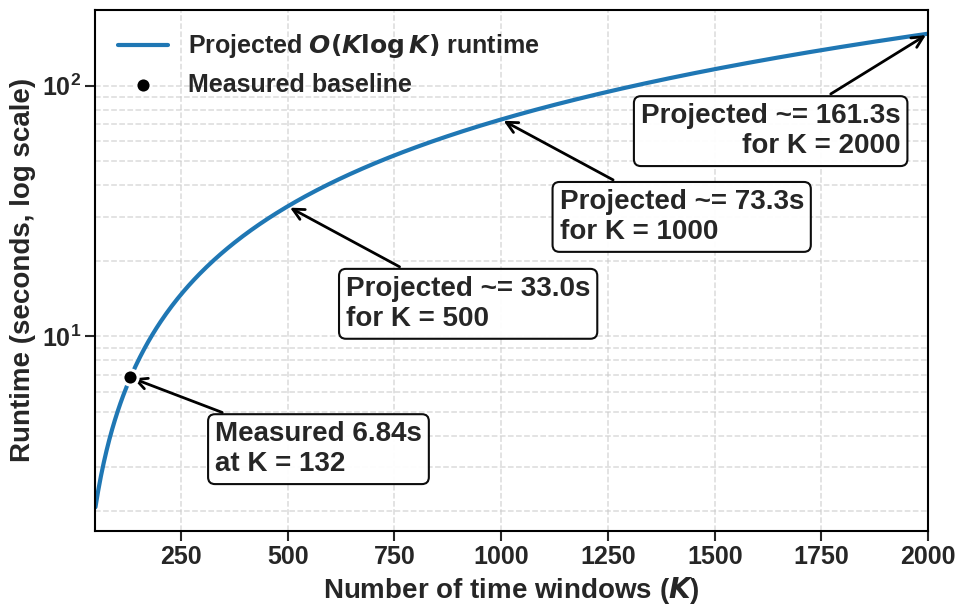

Recreate this plot in Python. (Note: this script raises an exception after producing the figure.)
from __future__ import annotations

from dataclasses import dataclass
from pathlib import Path

import matplotlib.pyplot as plt
import numpy as np


BASELINE_K = 132
BASELINE_RUNTIME_SECONDS = 6.84
K_MIN = 50
K_MAX = 2000
NUM_POINTS = 600

ANNOTATION_ARROW_PROPS = {
    "arrowstyle": "->",
    "color": "black",
    "lw": 2,
}
ANNOTATION_BOX_KWARGS = {
    "boxstyle": "round,pad=0.25",
    "fc": "white",
    "ec": "black",
    "lw": 1.5,
    "alpha": 0.95,
}


@dataclass(frozen=True)
class ProjectionLabel:
    """Collect placement options for a projected-runtime annotation."""

    k_value: int
    xytext: tuple[float, float] = (36.0, 28.0)
    textcoords: str = "offset points"
    ha: str | None = None
    va: str | None = None


PROJECTION_LABELS: tuple[ProjectionLabel, ...] = (
    ProjectionLabel(k_value=500, xytext=(42, -50)),
    ProjectionLabel(k_value=1000, xytext=(42, -50)),
    ProjectionLabel(k_value=2000, xytext=(-20, -50)),
)


def configure_plot_style() -> None:
    """Ensure all text is bold and slightly larger for publication clarity."""
    base_size = 16
    plt.style.use("seaborn-v0_8-whitegrid")
    plt.rcParams.update(
        {
            "font.size": base_size + 2,
            "font.weight": "bold",
            "axes.labelsize": base_size + 4,
            "axes.labelweight": "bold",
            "axes.titlesize": base_size + 8,
            "axes.titleweight": "bold",
            "legend.fontsize": base_size + 2,
            "axes.edgecolor": "black",
            "axes.linewidth": 1.5,
        }
    )


def _annotation_text_kwargs() -> dict[str, object]:
    return {
        "fontsize": plt.rcParams["font.size"] + 2,
        "fontweight": "bold",
        "bbox": dict(ANNOTATION_BOX_KWARGS),
    }


def project_runtime(
    k_values: np.ndarray,
    *,
    baseline_k: float = BASELINE_K,
    baseline_runtime: float = BASELINE_RUNTIME_SECONDS,
) -> np.ndarray:
    """Project runtime under O(K log K) complexity anchored to the measured point."""
    scaling_constant = baseline_runtime / (baseline_k * np.log(baseline_k))
    return scaling_constant * k_values * np.log(k_values)


def prepare_runtime_curve(
    k_min: int = K_MIN,
    k_max: int = K_MAX,
    num_points: int = NUM_POINTS,
) -> tuple[np.ndarray, np.ndarray]:
    k_curve = np.linspace(k_min, k_max, num_points)
    runtime_curve = project_runtime(k_curve)
    return k_curve, runtime_curve


def _resolve_alignment(label: ProjectionLabel) -> tuple[str, str]:
    if label.textcoords != "offset points":
        return label.ha or "left", label.va or "bottom"

    x_offset, y_offset = label.xytext
    ha = label.ha or ("left" if x_offset >= 0 else "right")
    va = label.va or ("bottom" if y_offset >= 0 else "top")
    return ha, va


def annotate_projection(ax: plt.Axes, label: ProjectionLabel) -> None:
    projected_runtime = project_runtime(np.array([label.k_value]))[0]
    ha, va = _resolve_alignment(label)

    ax.annotate(
        f"Projected ~= {projected_runtime:0.1f}s\nfor K = {label.k_value}",
        xy=(label.k_value, projected_runtime),
        xytext=label.xytext,
        textcoords=label.textcoords,
        ha=ha,
        va=va,
        arrowprops=ANNOTATION_ARROW_PROPS,
        **_annotation_text_kwargs(),
    )


def create_scalability_plot() -> plt.Figure:
    configure_plot_style()
    k_curve, runtime_curve = prepare_runtime_curve()

    fig, ax = plt.subplots(figsize=(10, 6.5))
    ax.plot(
        k_curve,
        runtime_curve,
        color="#1f77b4",
        linewidth=3,
        label=r"Projected $O(K \log K)$ runtime",
    )

    ax.scatter(
        [BASELINE_K],
        [BASELINE_RUNTIME_SECONDS],
        s=120,
        color="black",
        edgecolor="white",
        linewidth=2.2,
        zorder=5,
        label="Measured baseline",
    )

    baseline_annotation_kwargs = _annotation_text_kwargs()
    ax.annotate(
        f"Measured {BASELINE_RUNTIME_SECONDS:0.2f}s\nat K = {BASELINE_K}",
        xy=(BASELINE_K, BASELINE_RUNTIME_SECONDS),
        xytext=(BASELINE_K * 2.5, BASELINE_RUNTIME_SECONDS * 0.4),
        arrowprops=ANNOTATION_ARROW_PROPS,
        ha="left",
        va="bottom",
        **baseline_annotation_kwargs,
    )

    for projection_label in PROJECTION_LABELS:
        annotate_projection(ax, projection_label)

    ax.set_yscale("log")
    ax.set_xlim(K_MIN, K_MAX)
    ax.set_xlabel(r"Number of time windows ($K$)")
    ax.set_ylabel("Runtime (seconds, log scale)")

    ax.grid(True, which="both", linestyle="--", linewidth=1.1, alpha=0.7)
    ax.legend(
        loc="upper left",
        frameon=False,
        prop={"weight": "bold", "size": plt.rcParams["legend.fontsize"]},
    )

    ax.tick_params(axis="both", which="major", length=7, width=1.5)
    for label in ax.get_xticklabels() + ax.get_yticklabels():
        label.set_fontweight("bold")

    fig.tight_layout()
    return fig


def model_and_plot_scalability(*, show: bool = False) -> None:
    fig = create_scalability_plot()
    output_dir = Path(__file__).resolve().parent / "img"
    output_dir.mkdir(parents=True, exist_ok=True)

    # png_path = "68_fig_a6.png"
    pdf_path = "68_fig_a6.pdf"

    # fig.savefig(png_path, dpi=300, bbox_inches="tight", pad_inches=0)
    fig.savefig(pdf_path, format="pdf", bbox_inches="tight", pad_inches=0)

    # print(f"Saved PNG plot to {png_path}")
    print(f"Saved PDF plot to {pdf_path}")

    plt.show()


if __name__ == "__main__":
    model_and_plot_scalability()
